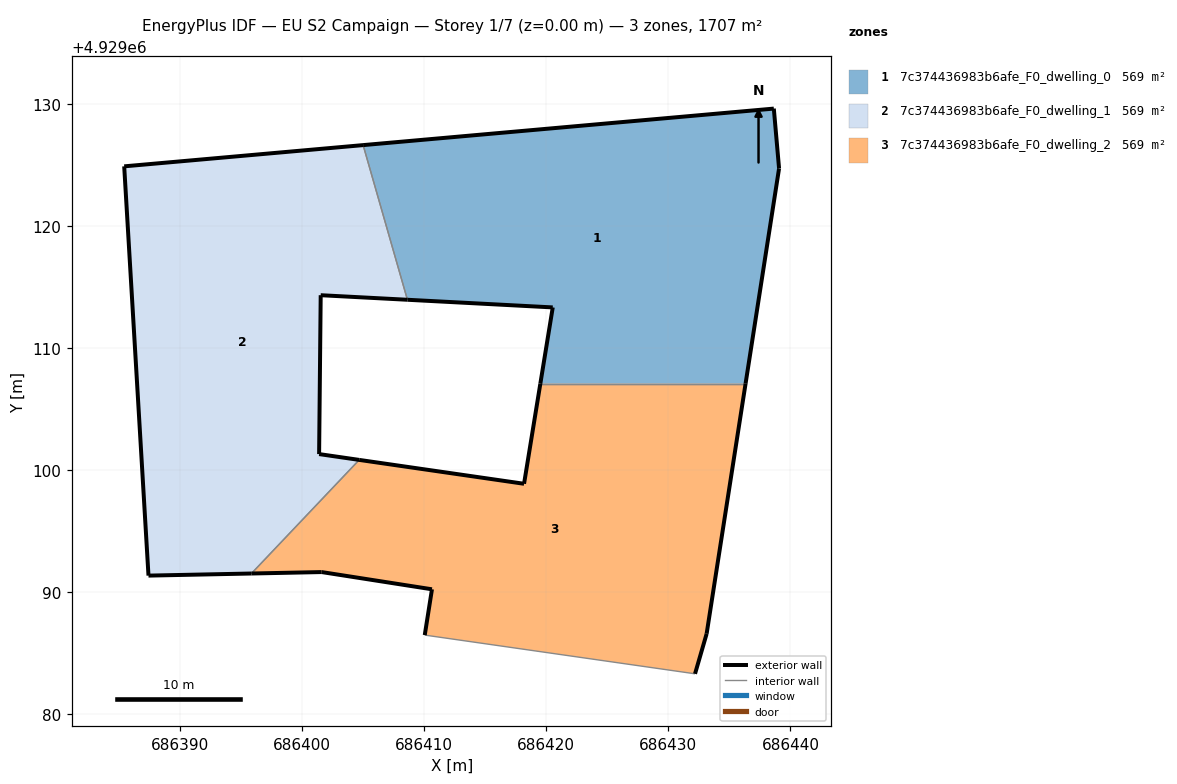
=== STOREY PLAN SPEC (per zone: floor XY polygon, exterior-wall plan segments, windows/doors) ===
zone 1: 7c374436983b6afe_F0_dwelling_0  (568.9 m²)
  floor: (686436.32, 4929107.08) (686439.07, 4929124.71) (686438.64, 4929129.61) (686405.01, 4929126.62) (686408.64, 4929113.96) (686420.54, 4929113.33) (686419.52, 4929107.08)
  exterior wall: (686439.07, 4929124.71) – (686436.32, 4929107.08)  [17.8 m]
  exterior wall: (686419.52, 4929107.08) – (686420.54, 4929113.33)  [6.3 m]
  exterior wall: (686420.54, 4929113.33) – (686408.64, 4929113.96)  [11.9 m]
  exterior wall: (686405.01, 4929126.62) – (686438.64, 4929129.61)  [33.8 m]
  exterior wall: (686438.64, 4929129.61) – (686439.07, 4929124.71)  [4.9 m]
  interior walls: 2
zone 2: 7c374436983b6afe_F0_dwelling_1  (568.9 m²)
  floor: (686404.69, 4929100.84) (686401.41, 4929101.32) (686401.54, 4929114.33) (686408.64, 4929113.96) (686405.01, 4929126.62) (686385.45, 4929124.88) (686387.44, 4929091.37) (686395.87, 4929091.54)
  exterior wall: (686385.45, 4929124.88) – (686405.01, 4929126.62)  [19.6 m]
  exterior wall: (686408.64, 4929113.96) – (686401.54, 4929114.33)  [7.1 m]
  exterior wall: (686401.54, 4929114.33) – (686401.41, 4929101.32)  [13.0 m]
  exterior wall: (686401.41, 4929101.32) – (686404.69, 4929100.84)  [3.3 m]
  exterior wall: (686395.87, 4929091.54) – (686387.44, 4929091.37)  [8.4 m]
  exterior wall: (686387.44, 4929091.37) – (686385.45, 4929124.88)  [33.6 m]
  interior walls: 2
zone 3: 7c374436983b6afe_F0_dwelling_2  (568.9 m²)
  floor: (686432.19, 4929083.33) (686433.14, 4929086.61) (686436.32, 4929107.08) (686419.52, 4929107.08) (686418.19, 4929098.89) (686404.69, 4929100.84) (686395.87, 4929091.54) (686401.62, 4929091.66) (686410.65, 4929090.25) (686410.06, 4929086.50)
  exterior wall: (686404.69, 4929100.84) – (686418.19, 4929098.89)  [13.6 m]
  exterior wall: (686418.19, 4929098.89) – (686419.52, 4929107.08)  [8.3 m]
  exterior wall: (686436.32, 4929107.08) – (686433.14, 4929086.61)  [20.7 m]
  exterior wall: (686433.14, 4929086.61) – (686432.19, 4929083.33)  [3.4 m]
  exterior wall: (686410.06, 4929086.50) – (686410.65, 4929090.25)  [3.8 m]
  exterior wall: (686410.65, 4929090.25) – (686401.62, 4929091.66)  [9.1 m]
  exterior wall: (686401.62, 4929091.66) – (686395.87, 4929091.54)  [5.8 m]
  interior walls: 3

=== DERIVED (storey summary) ===
Building: EU S2 Campaign
Storey: 1 of 7  (floor level z = 0.00 m)
Storey gross floor area: 1706.6 m²
Zones on this storey: 3
  - 7c374436983b6afe_F0_dwelling_0: floor 568.9 m²; exterior wall 74.8 m (224.3 m²); WWR 0.0%
  - 7c374436983b6afe_F0_dwelling_1: floor 568.9 m²; exterior wall 85.1 m (255.2 m²); WWR 0.0%
  - 7c374436983b6afe_F0_dwelling_2: floor 568.9 m²; exterior wall 64.8 m (194.3 m²); WWR 0.0%
Zone adjacency (shared interzone walls):
  - 7c374436983b6afe_F0_dwelling_0 ↔ 7c374436983b6afe_F0_dwelling_1
  - 7c374436983b6afe_F0_dwelling_0 ↔ 7c374436983b6afe_F0_dwelling_2
  - 7c374436983b6afe_F0_dwelling_1 ↔ 7c374436983b6afe_F0_dwelling_2